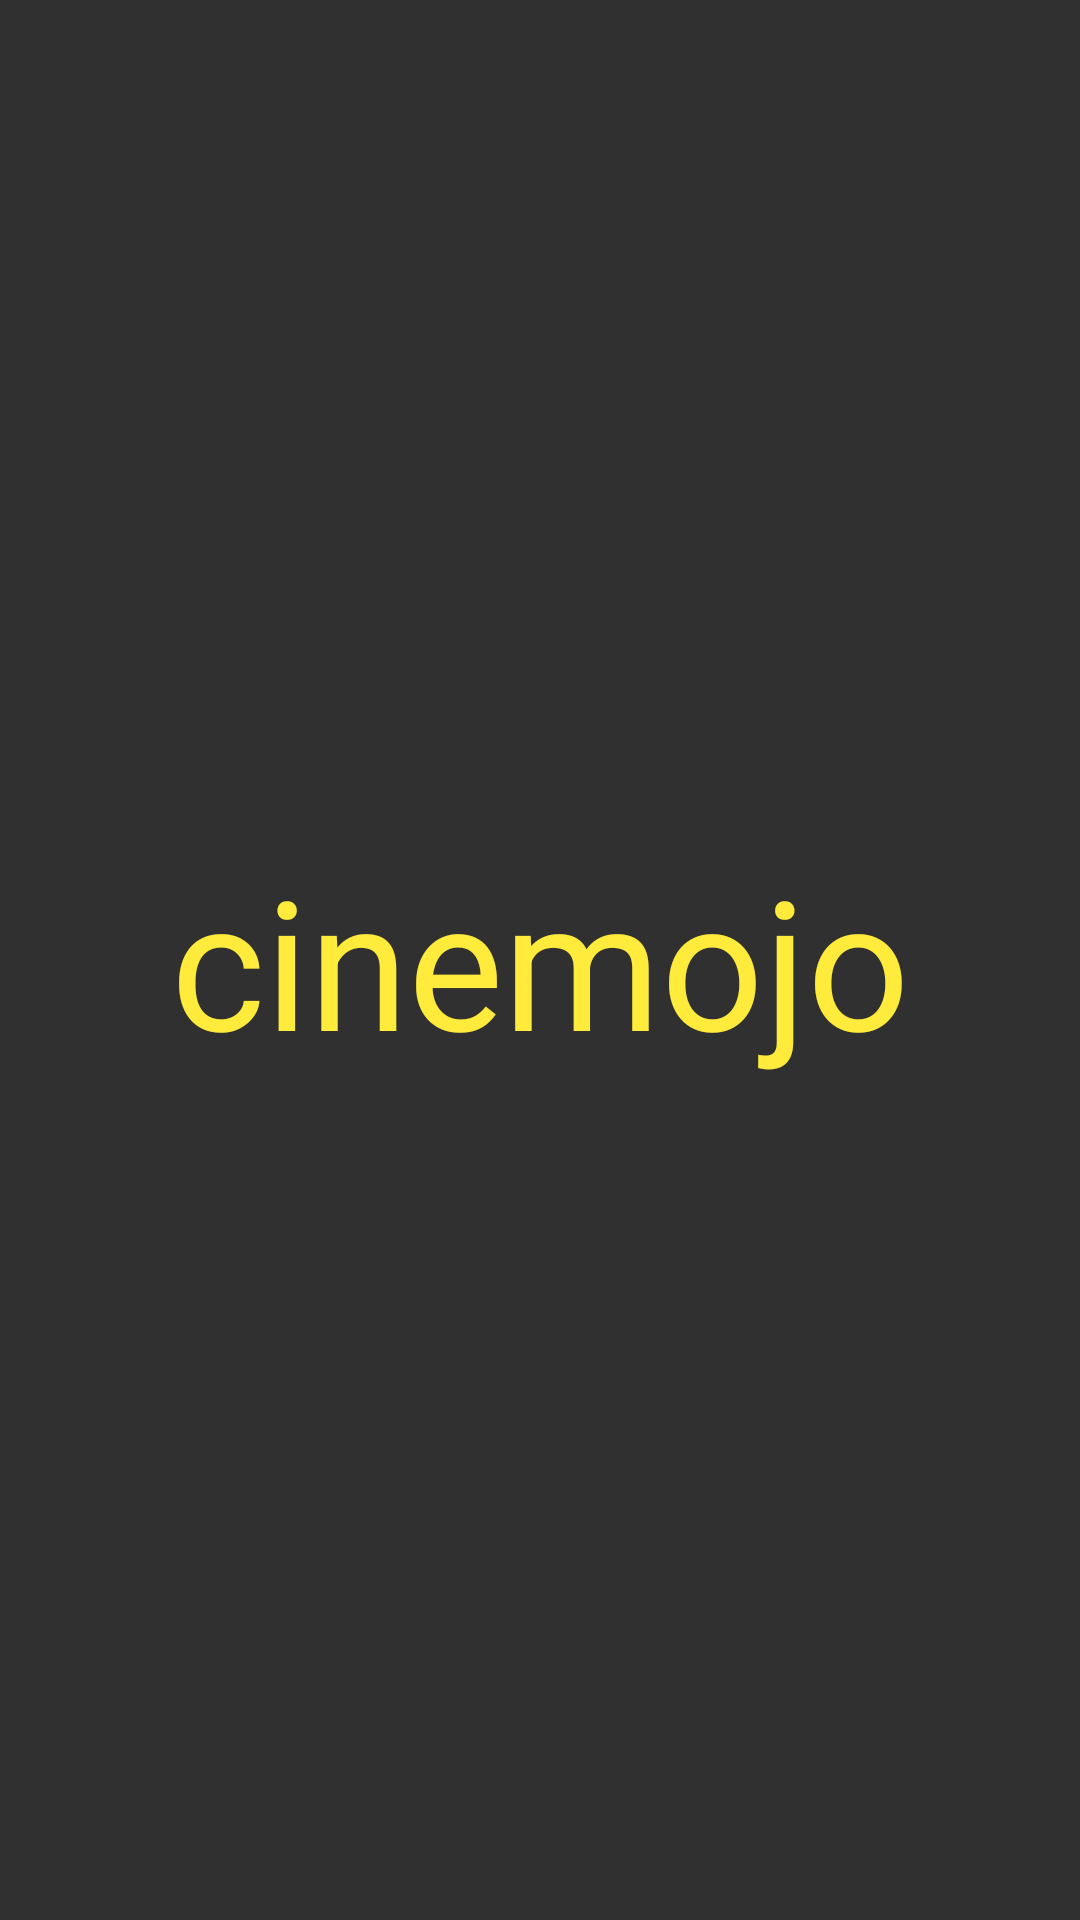

This screen was rendered from an Android layout file. Write that file and the resources it references.
<!-- AndroidManifest.xml: application theme AppTheme -->
<!-- res/layout/activity_splash_screen.xml -->
<?xml version="1.0" encoding="utf-8"?>
<layout
    xmlns:android="http://schemas.android.com/apk/res/android"
    xmlns:app="http://schemas.android.com/apk/res-auto"
    xmlns:tools="http://schemas.android.com/tools">
    <android.support.constraint.ConstraintLayout
        android:id="@+id/splash_container"
        android:layout_width="match_parent"
        android:layout_height="match_parent">

        <TextView
            android:id="@+id/splash_title"
            android:layout_width="wrap_content"
            android:layout_height="wrap_content"
            style="@style/TextView.H2"
            android:text="cinemojo"
            android:textColor="@color/colorAccent"
            app:layout_constraintTop_toTopOf="parent"
            app:layout_constraintStart_toStartOf="parent"
            app:layout_constraintEnd_toEndOf="parent"
            app:layout_constraintBottom_toBottomOf="parent"/>

    </android.support.constraint.ConstraintLayout>
</layout>
<!-- resources referenced by this layout -->
<resources>
  <color name="colorAccent">#ffeb3b</color>
  <style name="TextView.H2" parent="TextAppearance.AppCompat">
          <item name="android:textSize">@dimen/text_size_h2</item>
          <item name="android:lineSpacingExtra">-0.5sp</item>
      </style>
  <style name="AppTheme" parent="Theme.AppCompat.Light.NoActionBar">
          
          <item name="colorPrimary">@color/colorPrimary</item>
          <item name="colorPrimaryDark">@color/colorPrimaryDark</item>
          <item name="colorAccent">@color/colorAccent</item>
          <item name="android:textColorPrimary">@color/text_color_primary</item>
          <item name="android:textColorSecondary">@color/text_color_secondary</item>
          <item name="android:colorBackground">@color/background_material_dark</item>
          <item name="android:colorForeground">@color/foreground_material_dark</item>
      </style>
  <dimen name="text_size_h2">60sp</dimen>
  <color name="colorPrimary">#757575</color>
  <color name="colorPrimaryDark">#212121</color>
  <color name="text_color_primary">#ffffff</color>
  <color name="text_color_secondary">#80ffffff</color>
  <color name="foreground_material_dark">#ffffff</color>
</resources>
